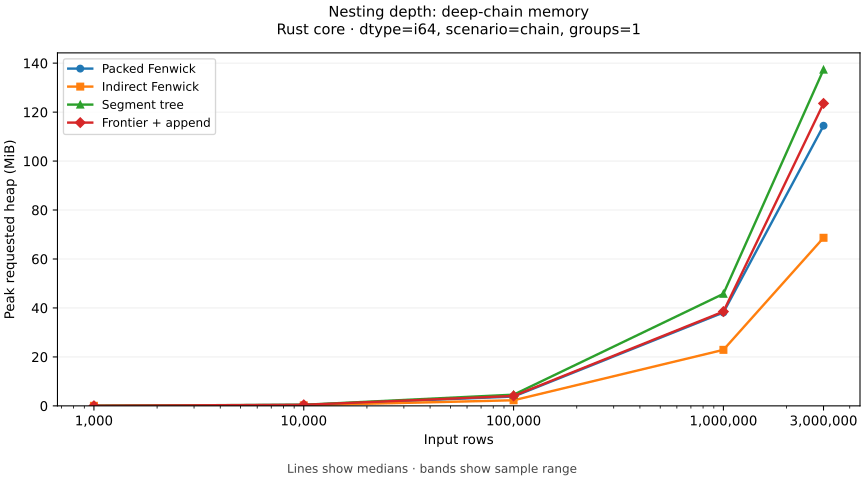

Source data for this figure (header and first rows):
method, x, median, min, max, samples
A_packed_fenwick, 1000, 0.03815, 0.03815, 0.03815, 5
A_packed_fenwick, 10000, 0.3815, 0.3815, 0.3815, 5
A_packed_fenwick, 100000, 3.815, 3.815, 3.815, 5
A_packed_fenwick, 1000000, 38.15, 38.15, 38.15, 5
A_packed_fenwick, 3000000, 114.4, 114.4, 114.4, 5
B_indirect_fenwick, 1000, 0.0229, 0.0229, 0.0229, 5
B_indirect_fenwick, 10000, 0.2289, 0.2289, 0.2289, 5
B_indirect_fenwick, 100000, 2.289, 2.289, 2.289, 5
B_indirect_fenwick, 1000000, 22.89, 22.89, 22.89, 5
B_indirect_fenwick, 3000000, 68.66, 68.66, 68.66, 5
C_packed_segment, 1000, 0.04578, 0.04578, 0.04578, 5
C_packed_segment, 10000, 0.4578, 0.4578, 0.4578, 5
C_packed_segment, 100000, 4.578, 4.578, 4.578, 5
C_packed_segment, 1000000, 45.78, 45.78, 45.78, 5
C_packed_segment, 3000000, 137.3, 137.3, 137.3, 5
D_append_frontier, 1000, 0.03833, 0.03833, 0.03833, 5
D_append_frontier, 10000, 0.4302, 0.4302, 0.4302, 5
D_append_frontier, 100000, 4.052, 4.052, 4.052, 5
D_append_frontier, 1000000, 38.52, 38.52, 38.52, 5
D_append_frontier, 3000000, 123.6, 123.6, 123.6, 5
